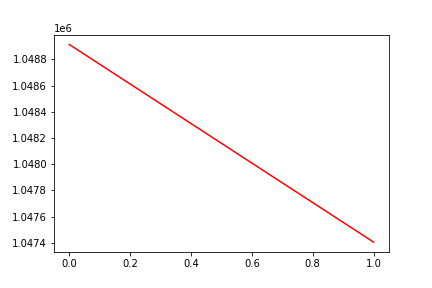

Data behind this chart, as committed beside it:
, date, assets
0, 0, 1048914
1, 20180309, 1047406
